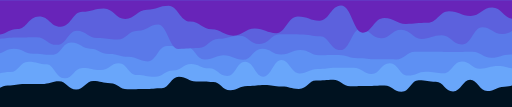
t = 0.00 s
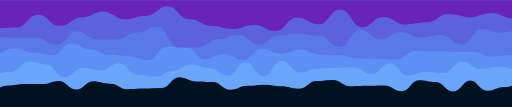
t = 3.13 s
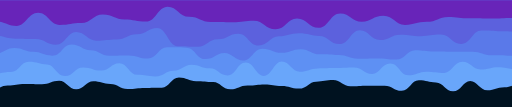
t = 6.25 s
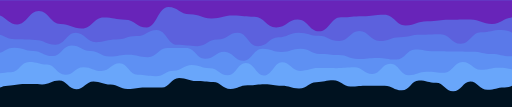
t = 9.38 s

The animated SVG that drew these frames (rendered in a browser with its animation timeline set to each time). Animation: 10 SMIL elements (animate=5,animateTransform=5); frames cover the first 9.38 s, repeats indefinitely.

<svg xmlns="http://www.w3.org/2000/svg" xmlns:xlink="http://www.w3.org/1999/xlink" style="margin:auto;background:#001220;display:block;z-index:1;position:relative" width="1920" height="400" preserveAspectRatio="xMidYMid" viewBox="0 0 1920 400">
<g transform="translate(960,200) scale(1,-1) translate(-960,-200)"><path d="M-100 111.33C-66.12 80.21 -62.72 57.86 -35.76 57.86S-0.29 80.35 28.48 80.35S63.96 86.02 92.73 86.02S129.04 85.84 156.97 85.84S193.92 96.22 221.21 96.22S256.85 64.74 285.45 64.74S323.42 96.6 349.7 96.6S386.08 88.48 413.94 88.48S448.56 65.7 478.18 65.7S514.59 66.66 542.42 66.66S579.45 69.51 606.67 69.51S641.92 112.46 670.91 112.46S707.4 94.75 735.15 94.75S772.54 93.09 799.39 93.09S832.76 62.19 863.64 62.19S896.21 77.8 927.88 77.8S964.43 81.6 992.12 81.6S1026.88 75.86 1056.36 75.86S1088.54 67.29 1120.61 67.29S1157.35 98.73 1184.85 98.73S1221.69 101.75 1249.09 101.75S1286.83 77.41 1313.33 77.41S1350.22 78.3 1377.58 78.3S1412.63 80.13 1441.82 80.13S1474.65 56.83 1506.06 56.83S1540.67 99.98 1570.3 99.98S1606.02 94.12 1634.55 94.12S1669.09 57.47 1698.79 57.47S1736.46 101.13 1763.03 101.13S1798.33 59.07 1827.27 59.07S1860.38 75.73 1891.52 75.73S1929.58 87.15 1955.76 87.15S1987.96 71.15 2020 71.15S2055.61 53.92 2084.24 53.92L2020 400 L-100 400 Z" fill="#69a6fa" stroke-width="0">
  <animate attributeName="d" dur="125s" repeatCount="indefinite" values="M-100 111.33C-66.12 80.21 -62.72 57.86 -35.76 57.86S-0.29 80.35 28.48 80.35S63.96 86.02 92.73 86.02S129.04 85.84 156.97 85.84S193.92 96.22 221.21 96.22S256.85 64.74 285.45 64.74S323.42 96.6 349.7 96.6S386.08 88.48 413.94 88.48S448.56 65.7 478.18 65.7S514.59 66.66 542.42 66.66S579.45 69.51 606.67 69.51S641.92 112.46 670.91 112.46S707.4 94.75 735.15 94.75S772.54 93.09 799.39 93.09S832.76 62.19 863.64 62.19S896.21 77.8 927.88 77.8S964.43 81.6 992.12 81.6S1026.88 75.86 1056.36 75.86S1088.54 67.29 1120.61 67.29S1157.35 98.73 1184.85 98.73S1221.69 101.75 1249.09 101.75S1286.83 77.41 1313.33 77.41S1350.22 78.3 1377.58 78.3S1412.63 80.13 1441.82 80.13S1474.65 56.83 1506.06 56.83S1540.67 99.98 1570.3 99.98S1606.02 94.12 1634.55 94.12S1669.09 57.47 1698.79 57.47S1736.46 101.13 1763.03 101.13S1798.33 59.07 1827.27 59.07S1860.38 75.73 1891.52 75.73S1929.58 87.15 1955.76 87.15S1987.96 71.15 2020 71.15S2055.61 53.92 2084.24 53.92L2020 400 L-100 400 Z;M-100 93C-67.68 67.34 -64.04 89.27 -35.76 89.27S0.66 74.72 28.48 74.72S61.1 81.21 92.73 81.21S130.26 73.64 156.97 73.64S190.19 111.2 221.21 111.2S254.82 73.11 285.45 73.11S318.03 85.59 349.7 85.59S383.89 56.34 413.94 56.34S447.59 75.8 478.18 75.8S514.88 106.34 542.42 106.34S578.21 87.43 606.67 87.43S642.67 83.47 670.91 83.47S707.99 107.95 735.15 107.95S772.05 93.99 799.39 93.99S837.18 95.42 863.64 95.42S900.01 97.26 927.88 97.26S963.31 103.19 992.12 103.19S1027.91 97.3 1056.36 97.3S1089.17 79.69 1120.61 79.69S1158.55 56.65 1184.85 56.65S1221 86.58 1249.09 86.58S1286.25 70.78 1313.33 70.78S1350.97 84.36 1377.58 84.36S1412.76 74.05 1441.82 74.05S1477.52 91.62 1506.06 91.62S1542.82 92.55 1570.3 92.55S1607.43 69.01 1634.55 69.01S1668.26 62.93 1698.79 62.93S1734.58 61.06 1763.03 61.06S1797.09 90.15 1827.27 90.15S1865 54.69 1891.52 54.69S1927.26 112.53 1955.76 112.53S1988.18 110.6 2020 110.6S2055.91 96.48 2084.24 96.48L2020 400 L-100 400 Z;M-100 111.33C-66.12 80.21 -62.72 57.86 -35.76 57.86S-0.29 80.35 28.48 80.35S63.96 86.02 92.73 86.02S129.04 85.84 156.97 85.84S193.92 96.22 221.21 96.22S256.85 64.74 285.45 64.74S323.42 96.6 349.7 96.6S386.08 88.48 413.94 88.48S448.56 65.7 478.18 65.7S514.59 66.66 542.42 66.66S579.45 69.51 606.67 69.51S641.92 112.46 670.91 112.46S707.4 94.75 735.15 94.75S772.54 93.09 799.39 93.09S832.76 62.19 863.64 62.19S896.21 77.8 927.88 77.8S964.43 81.6 992.12 81.6S1026.88 75.86 1056.36 75.86S1088.54 67.29 1120.61 67.29S1157.35 98.73 1184.85 98.73S1221.69 101.75 1249.09 101.75S1286.83 77.41 1313.33 77.41S1350.22 78.3 1377.58 78.3S1412.63 80.13 1441.82 80.13S1474.65 56.83 1506.06 56.83S1540.67 99.98 1570.3 99.98S1606.02 94.12 1634.55 94.12S1669.09 57.47 1698.79 57.47S1736.46 101.13 1763.03 101.13S1798.33 59.07 1827.27 59.07S1860.38 75.73 1891.52 75.73S1929.58 87.15 1955.76 87.15S1987.96 71.15 2020 71.15S2055.61 53.92 2084.24 53.92L2020 400 L-100 400 Z"></animate>
  <animateTransform attributeName="transform" type="translate" dur="125s" begin="0s" repeatCount="indefinite" values="0;10;0" calcMode="spline" keySplines="0.3 0 0.7 1;0.3 0 0.7 1"></animateTransform>
</path><path d="M-100 106.6C-61.71 163.14 -62.67 123.06 -32.27 123.06S4.63 130.22 35.46 130.22S70.86 169.19 103.19 169.19S143.09 159.41 170.93 159.41S205.17 106.9 238.66 106.9S272.63 145.92 306.39 145.92S341.84 138.19 374.12 138.19S410.75 163.86 441.85 163.86S478.34 119.63 509.58 119.63S544.54 112.63 577.32 112.63S612.99 135.88 645.05 135.88S683.13 160.6 712.78 160.6S747.94 144.4 780.51 144.4S815.76 115.83 848.24 115.83S883.45 169.33 915.97 169.33S953.86 113.13 983.71 113.13S1022.65 175.54 1051.44 175.54S1090.06 125.39 1119.17 125.39S1157.51 142.09 1186.9 142.09S1225.9 146.89 1254.63 146.89S1291.88 146.49 1322.36 146.49S1360.12 123.16 1390.1 123.16S1424.35 163.72 1457.83 163.72S1493.85 117.21 1525.56 117.21S1563.68 131.75 1593.29 131.75S1632.74 126.19 1661.02 126.19S1696.63 170.37 1728.75 170.37S1766.78 142.76 1796.49 142.76S1833.19 152.76 1864.22 152.76S1900.82 143.31 1931.95 143.31S1969.55 118.91 1999.68 118.91S2038.25 122.49 2067.41 122.49L2020 400 L-100 400 Z" fill="#5e90f3" stroke-width="0">
  <animate attributeName="d" dur="100s" repeatCount="indefinite" values="M-100 106.6C-61.71 163.14 -62.67 123.06 -32.27 123.06S4.63 130.22 35.46 130.22S70.86 169.19 103.19 169.19S143.09 159.41 170.93 159.41S205.17 106.9 238.66 106.9S272.63 145.92 306.39 145.92S341.84 138.19 374.12 138.19S410.75 163.86 441.85 163.86S478.34 119.63 509.58 119.63S544.54 112.63 577.32 112.63S612.99 135.88 645.05 135.88S683.13 160.6 712.78 160.6S747.94 144.4 780.51 144.4S815.76 115.83 848.24 115.83S883.45 169.33 915.97 169.33S953.86 113.13 983.71 113.13S1022.65 175.54 1051.44 175.54S1090.06 125.39 1119.17 125.39S1157.51 142.09 1186.9 142.09S1225.9 146.89 1254.63 146.89S1291.88 146.49 1322.36 146.49S1360.12 123.16 1390.1 123.16S1424.35 163.72 1457.83 163.72S1493.85 117.21 1525.56 117.21S1563.68 131.75 1593.29 131.75S1632.74 126.19 1661.02 126.19S1696.63 170.37 1728.75 170.37S1766.78 142.76 1796.49 142.76S1833.19 152.76 1864.22 152.76S1900.82 143.31 1931.95 143.31S1969.55 118.91 1999.68 118.91S2038.25 122.49 2067.41 122.49L2020 400 L-100 400 Z;M-100 121.26C-61.15 128.21 -63.29 127.62 -32.27 127.62S3.41 129.87 35.46 129.87S70.71 164.66 103.19 164.66S138.04 155.41 170.93 155.41S207.71 178.96 238.66 178.96S277.45 161.66 306.39 161.66S342.44 119.07 374.12 119.07S409.55 161.52 441.85 161.52S480.8 121.43 509.58 121.43S545.46 123.43 577.32 123.43S617.21 133.38 645.05 133.38S684.02 138.74 712.78 138.74S752.03 146.09 780.51 146.09S815.27 130.5 848.24 130.5S885.78 142.45 915.97 142.45S955.13 135.93 983.71 135.93S1022.24 132.21 1051.44 132.21S1090.62 175.31 1119.17 175.31S1155.32 158.97 1186.9 158.97S1221.35 137.06 1254.63 137.06S1290.93 156.21 1322.36 156.21S1361.41 121.28 1390.1 121.28S1429.04 151.29 1457.83 151.29S1495.55 125.14 1525.56 125.14S1565.39 131.59 1593.29 131.59S1631.12 132.49 1661.02 132.49S1695.37 156.25 1728.75 156.25S1763.32 121.2 1796.49 121.2S1832.71 119.33 1864.22 119.33S1900.82 127.08 1931.95 127.08S1966.59 150.7 1999.68 150.7S2036.78 114.59 2067.41 114.59L2020 400 L-100 400 Z;M-100 106.6C-61.71 163.14 -62.67 123.06 -32.27 123.06S4.63 130.22 35.46 130.22S70.86 169.19 103.19 169.19S143.09 159.41 170.93 159.41S205.17 106.9 238.66 106.9S272.63 145.92 306.39 145.92S341.84 138.19 374.12 138.19S410.75 163.86 441.85 163.86S478.34 119.63 509.58 119.63S544.54 112.63 577.32 112.63S612.99 135.88 645.05 135.88S683.13 160.6 712.78 160.6S747.94 144.4 780.51 144.4S815.76 115.83 848.24 115.83S883.45 169.33 915.97 169.33S953.86 113.13 983.71 113.13S1022.65 175.54 1051.44 175.54S1090.06 125.39 1119.17 125.39S1157.51 142.09 1186.9 142.09S1225.9 146.89 1254.63 146.89S1291.88 146.49 1322.36 146.49S1360.12 123.16 1390.1 123.16S1424.35 163.72 1457.83 163.72S1493.85 117.21 1525.56 117.21S1563.68 131.75 1593.29 131.75S1632.74 126.19 1661.02 126.19S1696.63 170.37 1728.75 170.37S1766.78 142.76 1796.49 142.76S1833.19 152.76 1864.22 152.76S1900.82 143.31 1931.95 143.31S1969.55 118.91 1999.68 118.91S2038.25 122.49 2067.41 122.49L2020 400 L-100 400 Z"></animate>
  <animateTransform attributeName="transform" type="translate" dur="100s" begin="-20s" repeatCount="indefinite" values="0;10;0" calcMode="spline" keySplines="0.3 0 0.7 1;0.3 0 0.7 1"></animateTransform>
</path><path d="M-100 162.41C-58.64 189.11 -63.46 198.09 -28.38 198.09S9.26 217.44 43.24 217.44S83.54 198.88 114.86 198.88S151.16 194.93 186.49 194.93S223.95 241.21 258.11 241.21S299.09 218.25 329.73 218.25S367.47 198.27 401.35 198.27S440.86 187.56 472.97 187.56S511.64 170.43 544.59 170.43S585.29 228.19 616.22 228.19S652.06 225.17 687.84 225.17S724.26 177.65 759.46 177.65S801.24 193.29 831.08 193.29S871.6 176.38 902.7 176.38S939.98 218.21 974.32 218.21S1011.3 196.18 1045.95 196.18S1083.2 213.18 1117.57 213.18S1154.42 193.66 1189.19 193.66S1228.94 194.25 1260.81 194.25S1298.98 182.09 1332.43 182.09S1370.77 178.02 1404.05 178.02S1443.52 177.9 1475.68 177.9S1516.02 206.98 1547.3 206.98S1583.52 206.56 1618.92 206.56S1660.72 205.2 1690.54 205.2S1729.92 206.38 1762.16 206.38S1801.95 183.65 1833.78 183.65S1872.07 196 1905.41 196S1946.19 218.77 1977.03 218.77S2018.59 187.15 2048.65 187.15L2020 400 L-100 400 Z" fill="#5a79e9" stroke-width="0">
  <animate attributeName="d" dur="75s" repeatCount="indefinite" values="M-100 162.41C-58.64 189.11 -63.46 198.09 -28.38 198.09S9.26 217.44 43.24 217.44S83.54 198.88 114.86 198.88S151.16 194.93 186.49 194.93S223.95 241.21 258.11 241.21S299.09 218.25 329.73 218.25S367.47 198.27 401.35 198.27S440.86 187.56 472.97 187.56S511.64 170.43 544.59 170.43S585.29 228.19 616.22 228.19S652.06 225.17 687.84 225.17S724.26 177.65 759.46 177.65S801.24 193.29 831.08 193.29S871.6 176.38 902.7 176.38S939.98 218.21 974.32 218.21S1011.3 196.18 1045.95 196.18S1083.2 213.18 1117.57 213.18S1154.42 193.66 1189.19 193.66S1228.94 194.25 1260.81 194.25S1298.98 182.09 1332.43 182.09S1370.77 178.02 1404.05 178.02S1443.52 177.9 1475.68 177.9S1516.02 206.98 1547.3 206.98S1583.52 206.56 1618.92 206.56S1660.72 205.2 1690.54 205.2S1729.92 206.38 1762.16 206.38S1801.95 183.65 1833.78 183.65S1872.07 196 1905.41 196S1946.19 218.77 1977.03 218.77S2018.59 187.15 2048.65 187.15L2020 400 L-100 400 Z;M-100 183.09C-63.82 206.67 -61 205.63 -28.38 205.63S7.87 235.39 43.24 235.39S82.12 242.49 114.86 242.49S153.94 177.07 186.49 177.07S227.34 197.76 258.11 197.76S294.36 184.26 329.73 184.26S367.66 160.03 401.35 160.03S438.15 218.05 472.97 218.05S508.96 233.04 544.59 233.04S581.73 198.57 616.22 198.57S652.43 205.3 687.84 205.3S724.67 187.17 759.46 187.17S796.11 245.88 831.08 245.88S871.01 160.49 902.7 160.49S944.15 215.83 974.32 215.83S1011.45 233.25 1045.95 233.25S1084.58 230.47 1117.57 230.47S1158.48 212.16 1189.19 212.16S1228.42 192.95 1260.81 192.95S1296.76 170.7 1332.43 170.7S1373.91 199.39 1404.05 199.39S1440.12 175.29 1475.68 175.29S1513.68 240.47 1547.3 240.47S1584.17 213.94 1618.92 213.94S1658.61 215.2 1690.54 215.2S1729.9 207.95 1762.16 207.95S1802.39 240.78 1833.78 240.78S1869.6 169.85 1905.41 169.85S1945.93 209.7 1977.03 209.7S2017.98 180.6 2048.65 180.6L2020 400 L-100 400 Z;M-100 162.41C-58.64 189.11 -63.46 198.09 -28.38 198.09S9.26 217.44 43.24 217.44S83.54 198.88 114.86 198.88S151.16 194.93 186.49 194.93S223.95 241.21 258.11 241.21S299.09 218.25 329.73 218.25S367.47 198.27 401.35 198.27S440.86 187.56 472.97 187.56S511.64 170.43 544.59 170.43S585.29 228.19 616.22 228.19S652.06 225.17 687.84 225.17S724.26 177.65 759.46 177.65S801.24 193.29 831.08 193.29S871.6 176.38 902.7 176.38S939.98 218.21 974.32 218.21S1011.3 196.18 1045.95 196.18S1083.2 213.18 1117.57 213.18S1154.42 193.66 1189.19 193.66S1228.94 194.25 1260.81 194.25S1298.98 182.09 1332.43 182.09S1370.77 178.02 1404.05 178.02S1443.52 177.9 1475.68 177.9S1516.02 206.98 1547.3 206.98S1583.52 206.56 1618.92 206.56S1660.72 205.2 1690.54 205.2S1729.92 206.38 1762.16 206.38S1801.95 183.65 1833.78 183.65S1872.07 196 1905.41 196S1946.19 218.77 1977.03 218.77S2018.59 187.15 2048.65 187.15L2020 400 L-100 400 Z"></animate>
  <animateTransform attributeName="transform" type="translate" dur="75s" begin="-30s" repeatCount="indefinite" values="0;10;0" calcMode="spline" keySplines="0.3 0 0.7 1;0.3 0 0.7 1"></animateTransform>
</path><path d="M-100 272.68C-59.24 252.53 -56.01 254.98 -24.01 254.98S16.36 259.9 51.97 259.9S91.67 261.32 127.96 261.32S167.1 232.35 203.94 232.35S246.46 285.74 279.93 285.74S323.01 258.28 355.91 258.28S398.17 252.51 431.9 252.51S470.99 285.49 507.89 285.49S550.23 309.03 583.87 309.03S626.86 217.23 659.86 217.23S699.87 220.57 735.84 220.57S774.61 254.95 811.83 254.95S850.3 266.45 887.81 266.45S926.89 235.24 963.8 235.24S1007.06 271.9 1039.78 271.9S1079.59 271.5 1115.77 271.5S1159.19 265.14 1191.76 265.14S1231.02 212.8 1267.74 212.8S1310.02 292.92 1343.73 292.92S1384.25 257.34 1419.71 257.34S1460.06 289.35 1495.7 289.35S1539.49 254.78 1571.68 254.78S1612.56 268.43 1647.67 268.43S1686.49 234.18 1723.66 234.18S1765.57 298.75 1799.64 298.75S1838.01 273.53 1875.63 273.53S1918.01 301.1 1951.61 301.1S1994.61 288.15 2027.6 288.15L2020 400 L-100 400 Z" fill="#5c61dd" stroke-width="0">
  <animate attributeName="d" dur="50s" repeatCount="indefinite" values="M-100 272.68C-59.24 252.53 -56.01 254.98 -24.01 254.98S16.36 259.9 51.97 259.9S91.67 261.32 127.96 261.32S167.1 232.35 203.94 232.35S246.46 285.74 279.93 285.74S323.01 258.28 355.91 258.28S398.17 252.51 431.9 252.51S470.99 285.49 507.89 285.49S550.23 309.03 583.87 309.03S626.86 217.23 659.86 217.23S699.87 220.57 735.84 220.57S774.61 254.95 811.83 254.95S850.3 266.45 887.81 266.45S926.89 235.24 963.8 235.24S1007.06 271.9 1039.78 271.9S1079.59 271.5 1115.77 271.5S1159.19 265.14 1191.76 265.14S1231.02 212.8 1267.74 212.8S1310.02 292.92 1343.73 292.92S1384.25 257.34 1419.71 257.34S1460.06 289.35 1495.7 289.35S1539.49 254.78 1571.68 254.78S1612.56 268.43 1647.67 268.43S1686.49 234.18 1723.66 234.18S1765.57 298.75 1799.64 298.75S1838.01 273.53 1875.63 273.53S1918.01 301.1 1951.61 301.1S1994.61 288.15 2027.6 288.15L2020 400 L-100 400 Z;M-100 221.07C-58.38 254.23 -58.18 302.53 -24.01 302.53S17.66 242.37 51.97 242.37S91.23 233.54 127.96 233.54S169.69 233.8 203.94 233.8S247.23 264.33 279.93 264.33S322.94 215.61 355.91 215.61S395.78 251.33 431.9 251.33S469.94 231.51 507.89 231.51S546.1 253.89 583.87 253.89S624.93 257.77 659.86 257.77S699.47 238.92 735.84 238.92S774.19 247.85 811.83 247.85S855.53 297.05 887.81 297.05S927.5 213.92 963.8 213.92S1002.69 242.84 1039.78 242.84S1082.83 289.41 1115.77 289.41S1158.21 268.32 1191.76 268.32S1231.92 302.51 1267.74 302.51S1307.76 269.01 1343.73 269.01S1385.98 229.44 1419.71 229.44S1462.27 214.53 1495.7 214.53S1534.76 296.09 1571.68 296.09S1610.33 278.5 1647.67 278.5S1689.52 240.05 1723.66 240.05S1763.26 247.04 1799.64 247.04S1843.6 312.44 1875.63 312.44S1917.45 221.55 1951.61 221.55S1994.62 262.58 2027.6 262.58L2020 400 L-100 400 Z;M-100 272.68C-59.24 252.53 -56.01 254.98 -24.01 254.98S16.36 259.9 51.97 259.9S91.67 261.32 127.96 261.32S167.1 232.35 203.94 232.35S246.46 285.74 279.93 285.74S323.01 258.28 355.91 258.28S398.17 252.51 431.9 252.51S470.99 285.49 507.89 285.49S550.23 309.03 583.87 309.03S626.86 217.23 659.86 217.23S699.87 220.57 735.84 220.57S774.61 254.95 811.83 254.95S850.3 266.45 887.81 266.45S926.89 235.24 963.8 235.24S1007.06 271.9 1039.78 271.9S1079.59 271.5 1115.77 271.5S1159.19 265.14 1191.76 265.14S1231.02 212.8 1267.74 212.8S1310.02 292.92 1343.73 292.92S1384.25 257.34 1419.71 257.34S1460.06 289.35 1495.7 289.35S1539.49 254.78 1571.68 254.78S1612.56 268.43 1647.67 268.43S1686.49 234.18 1723.66 234.18S1765.57 298.75 1799.64 298.75S1838.01 273.53 1875.63 273.53S1918.01 301.1 1951.61 301.1S1994.61 288.15 2027.6 288.15L2020 400 L-100 400 Z"></animate>
  <animateTransform attributeName="transform" type="translate" dur="50s" begin="-30s" repeatCount="indefinite" values="0;10;0" calcMode="spline" keySplines="0.3 0 0.7 1;0.3 0 0.7 1"></animateTransform>
</path><path d="M-100 352.34C-54.38 331.63 -59.5 269.92 -19.08 269.92S26.34 292.02 61.83 292.02S102.83 339.03 142.75 339.03S184.13 300.56 223.66 300.56S268.75 356.27 304.58 356.27S348.96 368.91 385.5 368.91S430.65 329.44 466.41 329.44S510.55 364.22 547.33 364.22S592.85 378.89 628.24 378.89S671.56 319.59 709.16 319.59S754.85 290.47 790.08 290.47S835.09 266.75 870.99 266.75S917.45 293.44 951.91 293.44S998.02 276.26 1032.82 276.26S1075.56 338.61 1113.74 338.61S1158.39 322.73 1194.66 322.73S1237.69 379.67 1275.57 379.67S1321.75 277.83 1356.49 277.83S1398.59 333.15 1437.4 333.15S1483.59 310.91 1518.32 310.91S1561.61 314.88 1599.24 314.88S1643.37 358.14 1680.15 358.14S1725.43 340.53 1761.07 340.53S1805.81 372.33 1841.98 372.33S1886.5 329.57 1922.9 329.57S1969.43 305.19 2003.82 305.19S2049.5 344.69 2084.73 344.69L2020 400 L-100 400 Z" fill="#6824b9" stroke-width="0">
  <animate attributeName="d" dur="25s" repeatCount="indefinite" values="M-100 352.34C-54.38 331.63 -59.5 269.92 -19.08 269.92S26.34 292.02 61.83 292.02S102.83 339.03 142.75 339.03S184.13 300.56 223.66 300.56S268.75 356.27 304.58 356.27S348.96 368.91 385.5 368.91S430.65 329.44 466.41 329.44S510.55 364.22 547.33 364.22S592.85 378.89 628.24 378.89S671.56 319.59 709.16 319.59S754.85 290.47 790.08 290.47S835.09 266.75 870.99 266.75S917.45 293.44 951.91 293.44S998.02 276.26 1032.82 276.26S1075.56 338.61 1113.74 338.61S1158.39 322.73 1194.66 322.73S1237.69 379.67 1275.57 379.67S1321.75 277.83 1356.49 277.83S1398.59 333.15 1437.4 333.15S1483.59 310.91 1518.32 310.91S1561.61 314.88 1599.24 314.88S1643.37 358.14 1680.15 358.14S1725.43 340.53 1761.07 340.53S1805.81 372.33 1841.98 372.33S1886.5 329.57 1922.9 329.57S1969.43 305.19 2003.82 305.19S2049.5 344.69 2084.73 344.69L2020 400 L-100 400 Z;M-100 368.55C-56.21 344.39 -54.17 370.72 -19.08 370.72S27.27 314.22 61.83 314.22S107.94 365.66 142.75 365.66S188.02 313.57 223.66 313.57S266.7 272.51 304.58 272.51S348.57 323.61 385.5 323.61S430.44 326.18 466.41 326.18S510.74 275.02 547.33 275.02S589.58 372.59 628.24 372.59S669.82 355.88 709.16 355.88S749.94 345.25 790.08 345.25S830.92 367.68 870.99 367.68S915.62 352.36 951.91 352.36S992.72 304.96 1032.82 304.96S1076.58 323.89 1113.74 323.89S1157.06 269.75 1194.66 269.75S1237.65 321.14 1275.57 321.14S1317.22 360.41 1356.49 360.41S1398.06 349.48 1437.4 349.48S1478.9 303.53 1518.32 303.53S1559.13 322.76 1599.24 322.76S1645.76 316.44 1680.15 316.44S1724.44 323.27 1761.07 323.27S1805.56 290 1841.98 290S1883.65 337 1922.9 337S1963.81 311.64 2003.82 311.64S2048.59 308.86 2084.73 308.86L2020 400 L-100 400 Z;M-100 352.34C-54.38 331.63 -59.5 269.92 -19.08 269.92S26.34 292.02 61.83 292.02S102.83 339.03 142.75 339.03S184.13 300.56 223.66 300.56S268.75 356.27 304.58 356.27S348.96 368.91 385.5 368.91S430.65 329.44 466.41 329.44S510.55 364.22 547.33 364.22S592.85 378.89 628.24 378.89S671.56 319.59 709.16 319.59S754.85 290.47 790.08 290.47S835.09 266.75 870.99 266.75S917.45 293.44 951.91 293.44S998.02 276.26 1032.82 276.26S1075.56 338.61 1113.74 338.61S1158.39 322.73 1194.66 322.73S1237.69 379.67 1275.57 379.67S1321.75 277.83 1356.49 277.83S1398.59 333.15 1437.4 333.15S1483.59 310.91 1518.32 310.91S1561.61 314.88 1599.24 314.88S1643.37 358.14 1680.15 358.14S1725.43 340.53 1761.07 340.53S1805.81 372.33 1841.98 372.33S1886.5 329.57 1922.9 329.57S1969.43 305.19 2003.82 305.19S2049.5 344.69 2084.73 344.69L2020 400 L-100 400 Z"></animate>
  <animateTransform attributeName="transform" type="translate" dur="25s" begin="-20s" repeatCount="indefinite" values="0;10;0" calcMode="spline" keySplines="0.3 0 0.7 1;0.3 0 0.7 1"></animateTransform>
</path></g>
</svg>